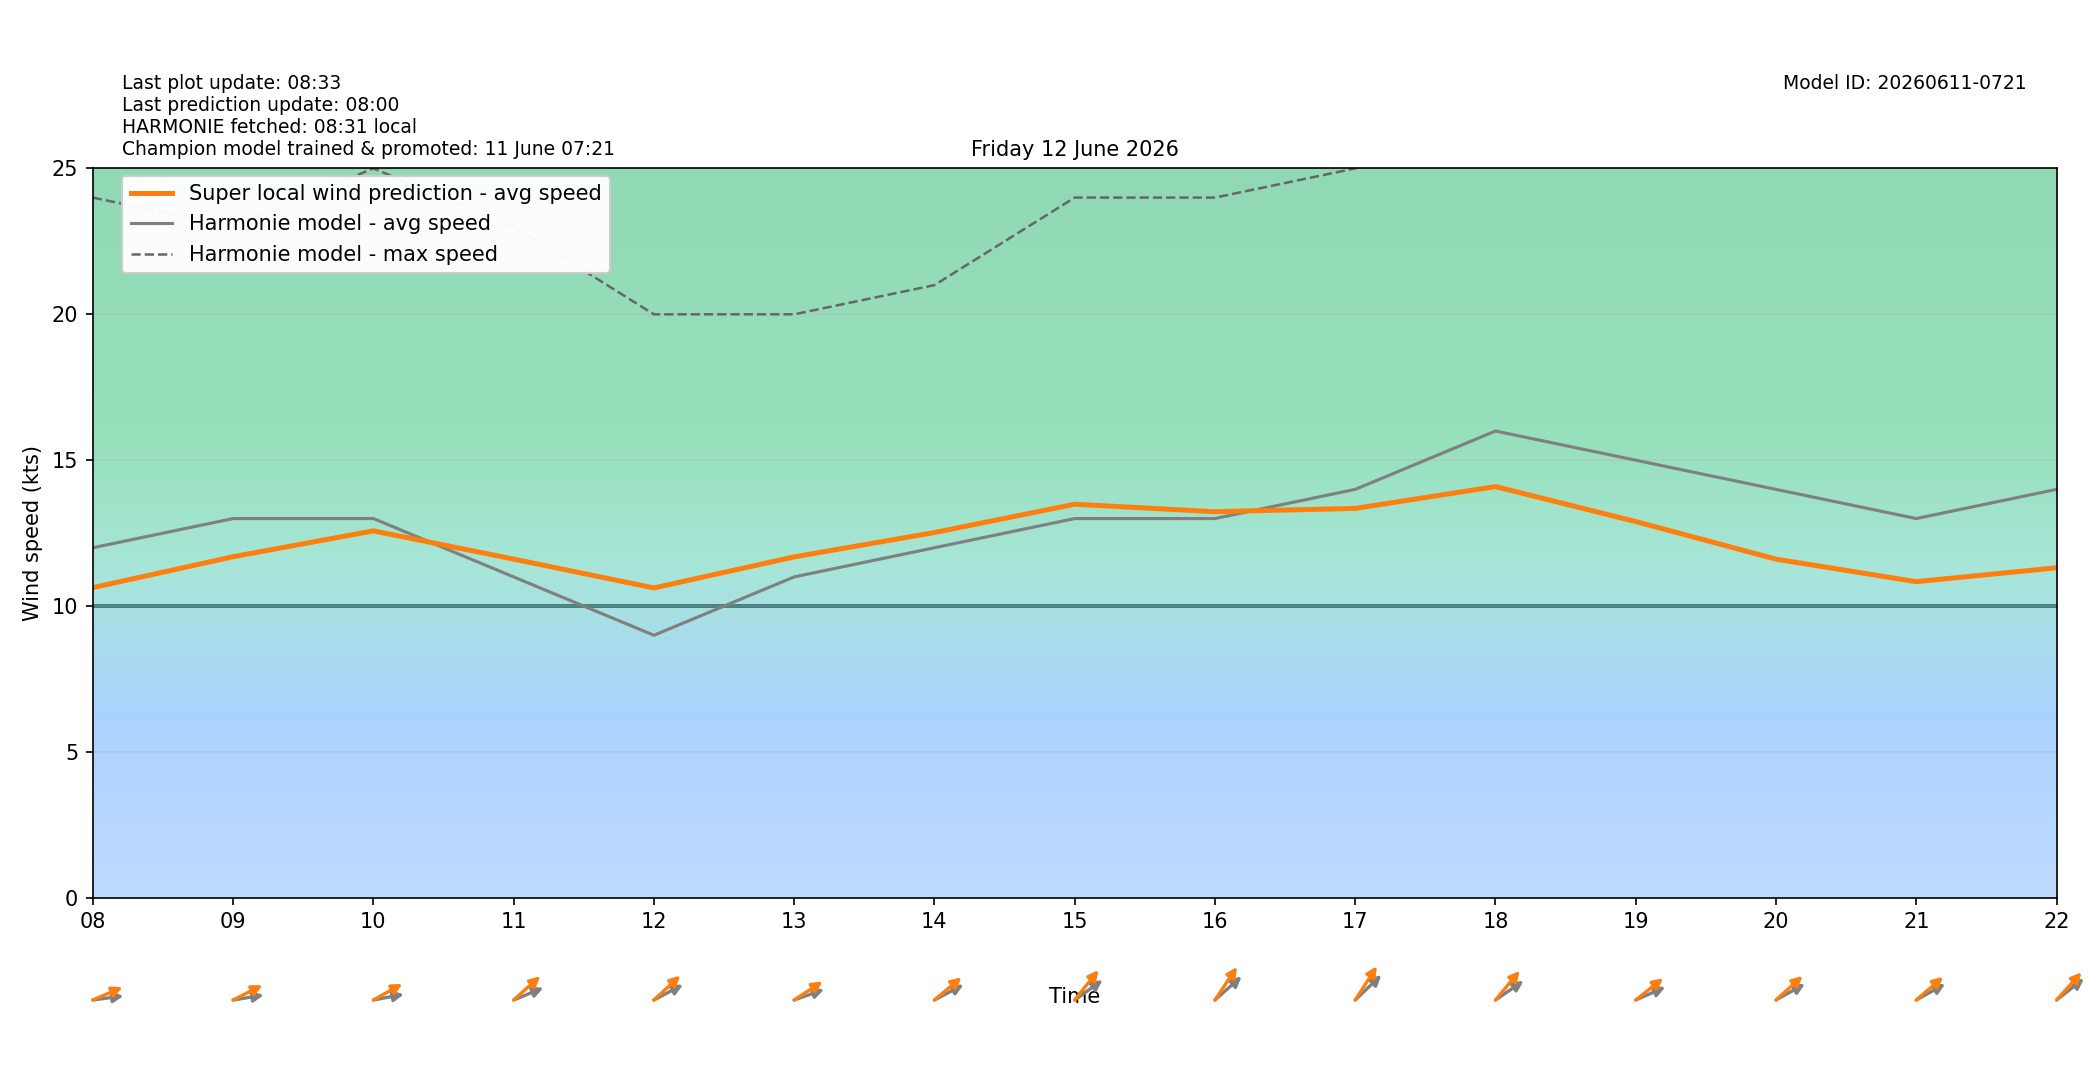

Source data for this figure (header and first rows):
target_time_utc, target_time_local, hour_utc, hour_local, forecast_wind_speed, forecast_wind_min, forecast_wind_max, lstm_pred_wind_speed, delta_speed_lstm_minus_forecast, forecast_wind_dir_deg, lstm_pred_wind_dir_deg, delta_dir_lstm_minus_forecast
2026-06-11T22:00:00Z, 2026-06-12T00:00:00+0200, 22, 00, 12.0, 12.0, 23.0, 9.704, -2.296, 204.0, 205.2, 1.15
2026-06-11T23:00:00Z, 2026-06-12T01:00:00+0200, 23, 01, 10.0, 10.0, 22.0, 8.19, -1.81, 208.0, 204.2, -3.834
2026-06-12T00:00:00Z, 2026-06-12T02:00:00+0200, 00, 02, 12.0, 12.0, 22.0, 8.366, -3.634, 273.0, 269.3, -3.724
2026-06-12T01:00:00Z, 2026-06-12T03:00:00+0200, 01, 03, 13.0, 13.0, 23.0, 9.176, -3.824, 278.0, 275.2, -2.76
2026-06-12T02:00:00Z, 2026-06-12T04:00:00+0200, 02, 04, 13.0, 13.0, 23.0, 9.354, -3.646, 276.0, 269.6, -6.416
2026-06-12T03:00:00Z, 2026-06-12T05:00:00+0200, 03, 05, 13.0, 13.0, 23.0, 9.633, -3.367, 273.0, 264.5, -8.488
2026-06-12T04:00:00Z, 2026-06-12T06:00:00+0200, 04, 06, 12.0, 12.0, 23.0, 9.445, -2.555, 261.0, 250.8, -10.23
2026-06-12T05:00:00Z, 2026-06-12T07:00:00+0200, 05, 07, 13.0, 13.0, 23.0, 10.54, -2.465, 264.0, 254.3, -9.699
2026-06-12T06:00:00Z, 2026-06-12T08:00:00+0200, 06, 08, 12.0, 12.0, 24.0, 10.63, -1.367, 265.0, 254.4, -10.63
2026-06-12T07:00:00Z, 2026-06-12T09:00:00+0200, 07, 09, 13.0, 13.0, 23.0, 11.69, -1.307, 264.0, 251.8, -12.24
2026-06-12T08:00:00Z, 2026-06-12T10:00:00+0200, 08, 10, 13.0, 13.0, 25.0, 12.58, -0.4217, 263.0, 250, -12.96
2026-06-12T09:00:00Z, 2026-06-12T11:00:00+0200, 09, 11, 11.0, 11.0, 23.0, 11.61, 0.6102, 255.0, 239.8, -15.16
2026-06-12T10:00:00Z, 2026-06-12T12:00:00+0200, 10, 12, 9.0, 9.0, 20.0, 10.62, 1.622, 251.0, 239, -12.03
2026-06-12T11:00:00Z, 2026-06-12T13:00:00+0200, 11, 13, 11.0, 11.0, 20.0, 11.69, 0.6869, 257.0, 247, -10.01
2026-06-12T12:00:00Z, 2026-06-12T14:00:00+0200, 12, 14, 12.0, 12.0, 21.0, 12.52, 0.5206, 251.0, 241.4, -9.585
2026-06-12T13:00:00Z, 2026-06-12T15:00:00+0200, 13, 15, 13.0, 13.0, 24.0, 13.49, 0.491, 245.0, 230.8, -14.21
2026-06-12T14:00:00Z, 2026-06-12T16:00:00+0200, 14, 16, 13.0, 13.0, 24.0, 13.23, 0.2344, 240.0, 225.8, -14.24
2026-06-12T15:00:00Z, 2026-06-12T17:00:00+0200, 15, 17, 14.0, 14.0, 25.0, 13.35, -0.6521, 238.0, 224.6, -13.36
2026-06-12T16:00:00Z, 2026-06-12T18:00:00+0200, 16, 18, 16.0, 16.0, 29.0, 14.1, -1.905, 246.0, 231.9, -14.09
2026-06-12T17:00:00Z, 2026-06-12T19:00:00+0200, 17, 19, 15.0, 15.0, 29.0, 12.9, -2.103, 254.0, 242.6, -11.37
2026-06-12T18:00:00Z, 2026-06-12T20:00:00+0200, 18, 20, 14.0, 14.0, 26.0, 11.61, -2.391, 250.0, 239.5, -10.47
2026-06-12T19:00:00Z, 2026-06-12T21:00:00+0200, 19, 21, 13.0, 13.0, 26.0, 10.84, -2.163, 250.0, 240.7, -9.265
2026-06-12T20:00:00Z, 2026-06-12T22:00:00+0200, 20, 22, 14.0, 14.0, 26.0, 11.31, -2.686, 243.0, 234.4, -8.641
2026-06-12T21:00:00Z, 2026-06-12T23:00:00+0200, 21, 23, 15.0, 15.0, 26.0, 11.61, -3.39, 244.0, 235.3, -8.711
